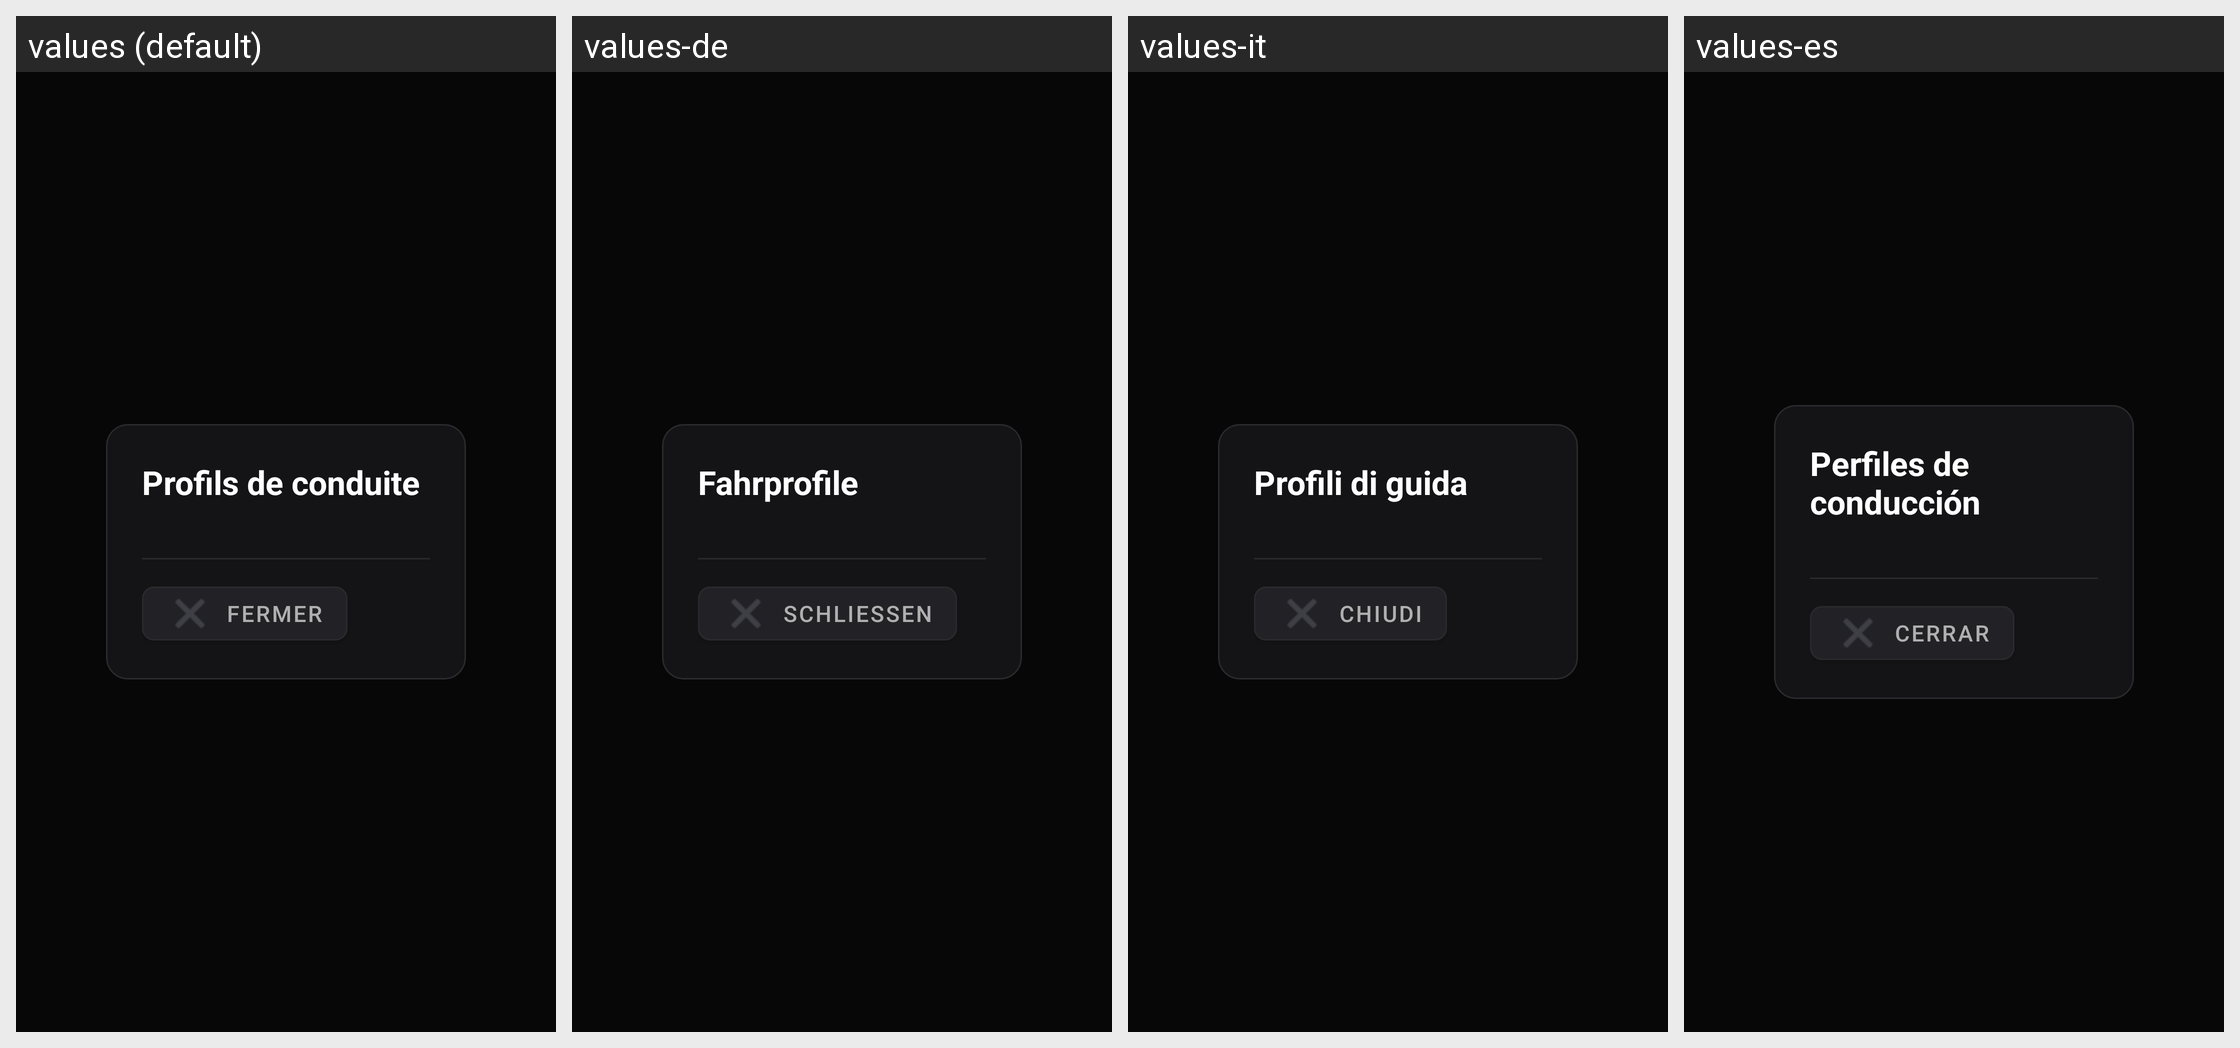

Translations of the strings shown on this Android screen, per locale in the grid:
Android screen res/layout/overlay_profile_picker.xml rendered under 4 locales, left to right: values (default), values-de, values-it, values-es. Device: Nexus 5 (rendered at 1080×1920; each locale shown at half size, 540×960, under a caption strip naming it); theme Theme.MG4Control.
Other locales in the repository, not shown: values-en, values-pt.
Strings drawn on this screen, with the default value and each locale's value (text and hints the layout hard-codes, and strings that could not be matched under every locale, appear in the picture but are not listed):

overlay_profile_title
  values: Profils de conduite
  values-de: Fahrprofile
  values-it: Profili di guida
  values-es: Perfiles de conducción

nav_close
  values: Fermer
  values-de: Schließen
  values-it: Chiudi
  values-es: Cerrar
